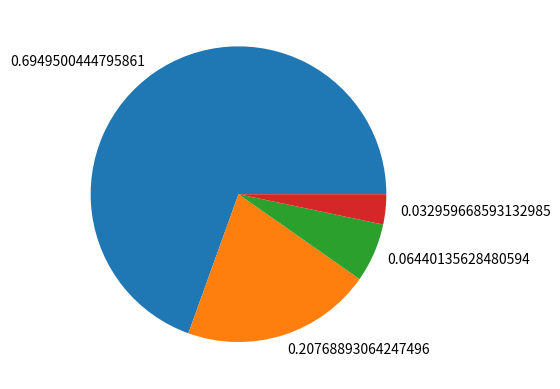

Here is the Python script that generated this plot:
import numpy as np
import matplotlib.pyplot as plt


def roleta(C, probs):
    i = 0
    s = probs[i]
    r = np.random.uniform()
    while s < r:
        i += 1
        s += probs[i]
    return C[i,:]

def f(x):
    return x**2
def phi(x, inf, sup):
    s = 0
    for i in range(len(x)):
        s+= x[len(x)-i-1]*2**i
    
    return inf + (sup-inf)/(2**len(x)-1)*s



def f(x, y):
    return np.abs(x*y*np.sin(y*np.pi/4))







N = 16
p = 2
nd = 8
P = np.random.uniform(low=0,high=2,size=(N,p*nd)).astype(int) #representação canônica (bits)
individuo = np.split(P[0,:],p)
decodificado = [phi(i,-1,15) for i in individuo]
aptidao = f(*decodificado)




x1 = P[7,:]
x2 = P[3,:]
f1 = np.copy(x1)
f2 = np.copy(x2)
mask = np.zeros(len(x1))
idx = np.random.randint(low = 1,high=len(x1))
mask[idx:] = 1
f1[mask[:]==1] = x2[mask[:]==1]
f2[mask[:]==1] = x1[mask[:]==1]
bp=1












P = np.random.uniform(low=-3,high=15,size=(N,p))#representação não canônica (contínuo)
P = np.random.uniform(low=0, high=8, size=(N,8)).astype(int) #representação não canônica (discreta)
P = [np.random.permutation(10) for i in range(N)]







bp=1












# C = np.random.randint(low=0,high=2,size=(N,nd*p))

C = np.array([
    [1,1,0,0,0],
    [1,0,0,0,0],
    [0,0,1,0,0],
    [0,0,0,1,1],
])

avaliacao = []
for i in range(C.shape[0]):
    avaliacao.append(
        f(
            phi(C[i,:], 0, 15), 
            phi(C[i,:], 0, 15)
        )
    )

total = np.sum(avaliacao)
probs = []
for i in range(C.shape[0]):
    probs.append(avaliacao[i]/total)


selecionados = np.empty((0,5))
for i in range(C.shape[0]):
    selecionados = np.concat((
        selecionados,
        roleta(C,probs).reshape(1,5)
    ))

plt.pie(probs,labels=probs)
plt.show()
bp = 1